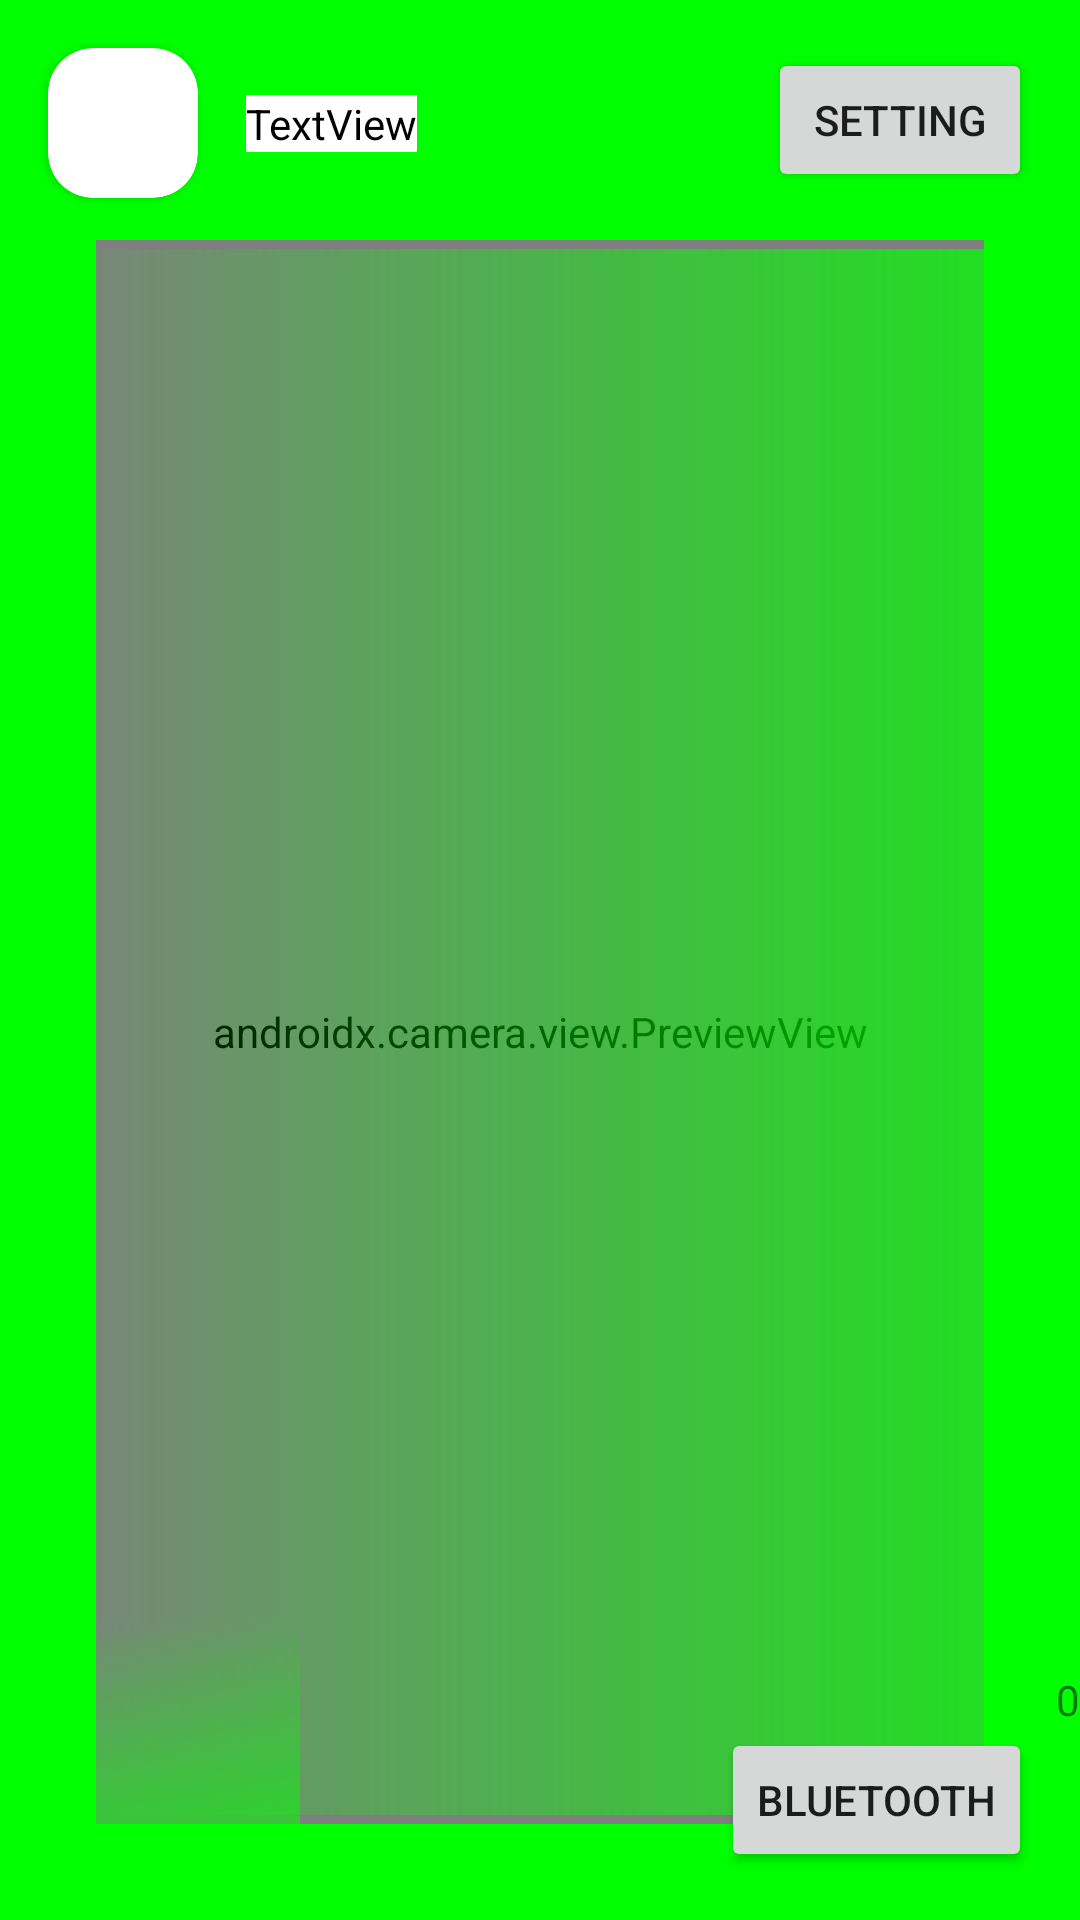

Android layout source for this screen:
<!-- AndroidManifest.xml: application theme Theme.Nama -->
<!-- res/layout/activity_main.xml -->
<?xml version="1.0" encoding="utf-8"?>
<androidx.constraintlayout.widget.ConstraintLayout
    android:id="@id/constraint"
    xmlns:android="http://schemas.android.com/apk/res/android"
    xmlns:app="http://schemas.android.com/apk/res-auto"
    xmlns:tools="http://schemas.android.com/tools"
    android:layout_width="match_parent"
    android:layout_height="match_parent"
    android:background="#0f0"
    tools:context=".MainActivity">

    <FrameLayout
        android:id="@+id/container"
        android:layout_width="match_parent"
        android:layout_height="match_parent"
        android:layout_marginStart="32dp"
        android:layout_marginTop="80dp"
        android:layout_marginEnd="32dp"
        android:layout_marginBottom="32dp"
        app:layout_constraintBottom_toBottomOf="parent"
        app:layout_constraintEnd_toEndOf="parent"
        app:layout_constraintStart_toStartOf="parent"
        app:layout_constraintTop_toTopOf="parent">

        <androidx.camera.view.PreviewView
            android:id="@+id/previewView"
            android:layout_width="match_parent"
            android:layout_height="match_parent">

        </androidx.camera.view.PreviewView>

    </FrameLayout>

    <androidx.cardview.widget.CardView
        android:id="@+id/cardView"
        android:layout_width="50dp"
        android:layout_height="50dp"
        android:layout_marginStart="16dp"
        android:layout_marginTop="16dp"
        app:cardCornerRadius="15dp"
        app:layout_constraintStart_toStartOf="parent"
        app:layout_constraintTop_toTopOf="parent" />

    <ImageView
        android:id="@+id/imageView"
        android:layout_width="522dp"
        android:layout_height="348dp"
        android:rotation="270"
        android:scaleType="fitXY"
        app:layout_constraintBottom_toBottomOf="@+id/container"
        app:layout_constraintEnd_toEndOf="@+id/container"
        app:layout_constraintStart_toStartOf="@+id/container"
        app:layout_constraintTop_toTopOf="@+id/container"
        app:srcCompat="@drawable/grad2" />

    <TextView
        android:id="@+id/textView"
        android:layout_width="wrap_content"
        android:layout_height="wrap_content"
        android:layout_marginStart="16dp"
        android:background="#FFFFFF"
        android:text="TextView"
        android:textColor="#000"
        app:layout_constraintBottom_toBottomOf="@+id/cardView"
        app:layout_constraintStart_toEndOf="@+id/cardView"
        app:layout_constraintTop_toTopOf="@+id/cardView" />

    <Button
        android:id="@+id/button2"
        android:layout_width="wrap_content"
        android:layout_height="wrap_content"
        android:layout_marginTop="16dp"
        android:layout_marginEnd="16dp"
        android:text="setting"
        app:layout_constraintEnd_toEndOf="parent"
        app:layout_constraintTop_toTopOf="parent" />

    <Button
        android:id="@+id/button4"
        android:layout_width="wrap_content"
        android:layout_height="wrap_content"
        android:layout_marginEnd="16dp"
        android:layout_marginBottom="16dp"
        android:text="bluetooth"
        app:layout_constraintBottom_toBottomOf="parent"
        app:layout_constraintEnd_toEndOf="parent" />

    <ImageView
        android:id="@+id/imageView2"
        android:layout_width="100dp"
        android:layout_height="100dp"
        app:layout_constraintBottom_toBottomOf="parent"
        app:layout_constraintStart_toStartOf="parent"
        app:srcCompat="@drawable/grad2" />

    <TextView
        android:id="@+id/textView3"
        android:layout_width="wrap_content"
        android:layout_height="wrap_content"
        android:text="0"
        app:layout_constraintBottom_toTopOf="@+id/button4"
        app:layout_constraintEnd_toEndOf="parent" />

</androidx.constraintlayout.widget.ConstraintLayout>
<!-- resources referenced by this layout -->
<resources>
  <!-- drawable grad2 (drawable-v24) -->
  <?xml version="1.0" encoding="utf-8"?>
  <shape
      xmlns:android="http://schemas.android.com/apk/res/android"
      android:shape="rectangle" >
          <gradient
              android:angle="270"
              android:endColor="#cc00ff00"
              android:centerColor="#6600ff00"
              android:startColor="#0000ff00"
              android:type="linear"
              />
  
      </shape>
  <style name="Theme.Nama" parent="Theme.MaterialComponents.DayNight.DarkActionBar">
          
          <item name="colorPrimary">@color/purple_500</item>
          <item name="colorPrimaryVariant">@color/purple_700</item>
          <item name="colorOnPrimary">@color/white</item>
          
          <item name="colorSecondary">@color/teal_200</item>
          <item name="colorSecondaryVariant">@color/teal_700</item>
          <item name="colorOnSecondary">@color/black</item>
          
          <item name="android:statusBarColor" tools:targetApi="l">?attr/colorPrimaryVariant</item>
          
      </style>
  <!-- not gathered from this repository: default colours our renderer supplied (Android Studio template values) -->
  <color name="purple_500">#FF6200EE</color>
  <color name="purple_700">#FF3700B3</color>
  <color name="teal_200">#FF03DAC5</color>
  <color name="teal_700">#FF018786</color>
  <color name="black">#FF000000</color>
  <color name="white">#FFFFFFFF</color>
</resources>
